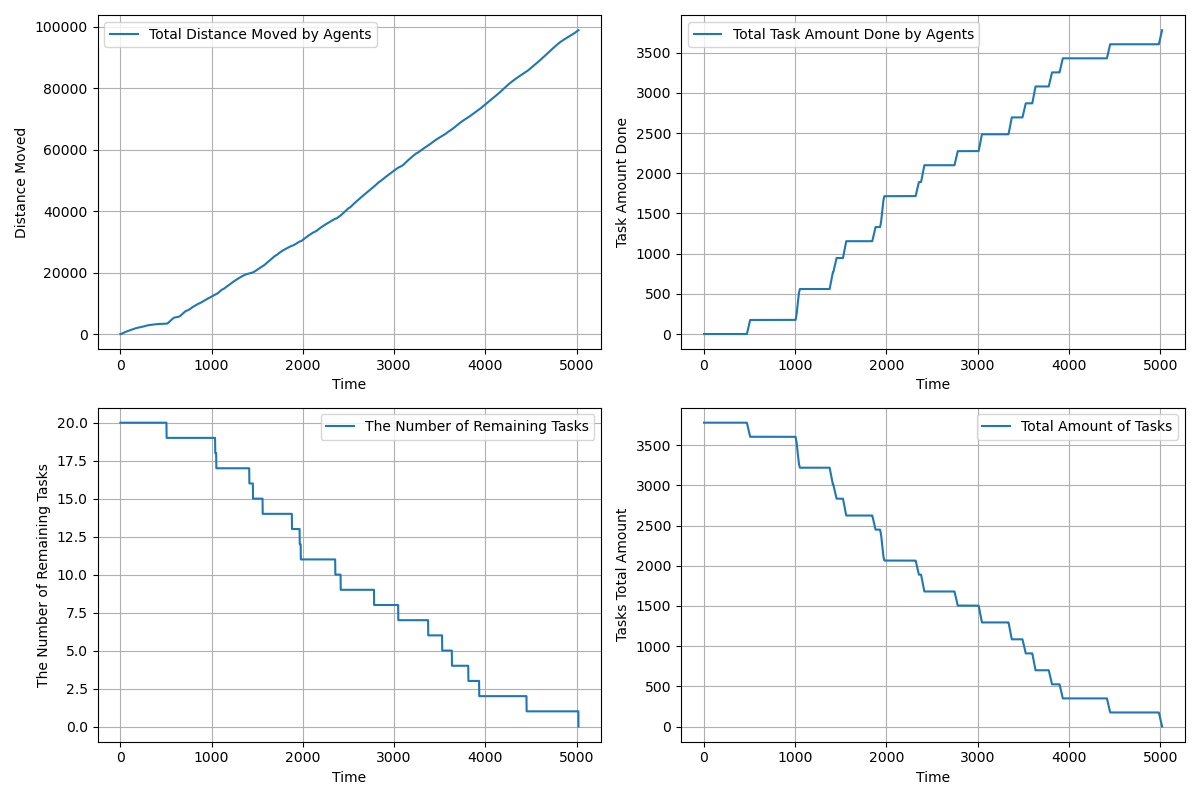

Data behind this chart, as committed beside it:
time, agents_total_distance_moved, agents_total_task_amount_done, completed_tasks, remaining_tasks, tasks_total_amount_left
1.0, 1.5, 0.0, 0, 20, 3780
2.0, 2.55, 0.0, 0, 20, 3780
3.0, 3.848, 0.0, 0, 20, 3780
4.0, 6.044, 0.0, 0, 20, 3780
5.0, 9.14, 0.0, 0, 20, 3780
6.0, 13.14, 0.0, 0, 20, 3780
7.0, 18.03, 0.0, 0, 20, 3780
8.0, 23.83, 0.0, 0, 20, 3780
9.0, 30.52, 0.0, 0, 20, 3780
10.0, 38.12, 0.0, 0, 20, 3780
11.0, 46.61, 0.0, 0, 20, 3780
12.0, 56, 0.0, 0, 20, 3780
13.0, 66.3, 0.0, 0, 20, 3780
14.0, 77.49, 0.0, 0, 20, 3780
15.0, 88.94, 0.0, 0, 20, 3780
16.0, 101.2, 0.0, 0, 20, 3780
17.0, 114.4, 0.0, 0, 20, 3780
18.0, 128.4, 0.0, 0, 20, 3780
19.0, 143.2, 0.0, 0, 20, 3780
20.0, 158.9, 0.0, 0, 20, 3780
21.0, 175.4, 0.0, 0, 20, 3780
22.0, 192.4, 0.0, 0, 20, 3780
23.0, 209.4, 0.0, 0, 20, 3780
24.0, 226.4, 0.0, 0, 20, 3780
25.0, 243.4, 0.0, 0, 20, 3780
26.0, 260.4, 0.0, 0, 20, 3780
27.0, 277.4, 0.0, 0, 20, 3780
28.0, 293.4, 0.0, 0, 20, 3780
29.0, 309.4, 0.0, 0, 20, 3780
30.0, 325.4, 0.0, 0, 20, 3780
31.0, 341.3, 0.0, 0, 20, 3780
32.0, 357.2, 0.0, 0, 20, 3780
33.0, 373.2, 0.0, 0, 20, 3780
34.0, 388.2, 0.0, 0, 20, 3780
35.0, 403.2, 0.0, 0, 20, 3780
36.0, 418.2, 0.0, 0, 20, 3780
37.0, 433.2, 0.0, 0, 20, 3780
38.0, 448.2, 0.0, 0, 20, 3780
39.0, 462.2, 0.0, 0, 20, 3780
40.0, 476.2, 0.0, 0, 20, 3780
41.0, 490.2, 0.0, 0, 20, 3780
42.0, 504.2, 0.0, 0, 20, 3780
43.0, 518.2, 0.0, 0, 20, 3780
44.0, 532.2, 0.0, 0, 20, 3780
45.0, 545.2, 0.0, 0, 20, 3780
46.0, 558.1, 0.0, 0, 20, 3780
47.0, 571.1, 0.0, 0, 20, 3780
48.0, 584, 0.0, 0, 20, 3780
49.0, 596.9, 0.0, 0, 20, 3780
50.0, 608.9, 0.0, 0, 20, 3780
51.0, 620.9, 0.0, 0, 20, 3780
52.0, 632.9, 0.0, 0, 20, 3780
53.0, 644.9, 0.0, 0, 20, 3780
54.0, 656.9, 0.0, 0, 20, 3780
55.0, 668.9, 0.0, 0, 20, 3780
56.0, 680.9, 0.0, 0, 20, 3780
57.0, 692.9, 0.0, 0, 20, 3780
58.0, 704.9, 0.0, 0, 20, 3780
59.0, 716.9, 0.0, 0, 20, 3780
60.0, 728.9, 0.0, 0, 20, 3780
... 4,960 more rows
